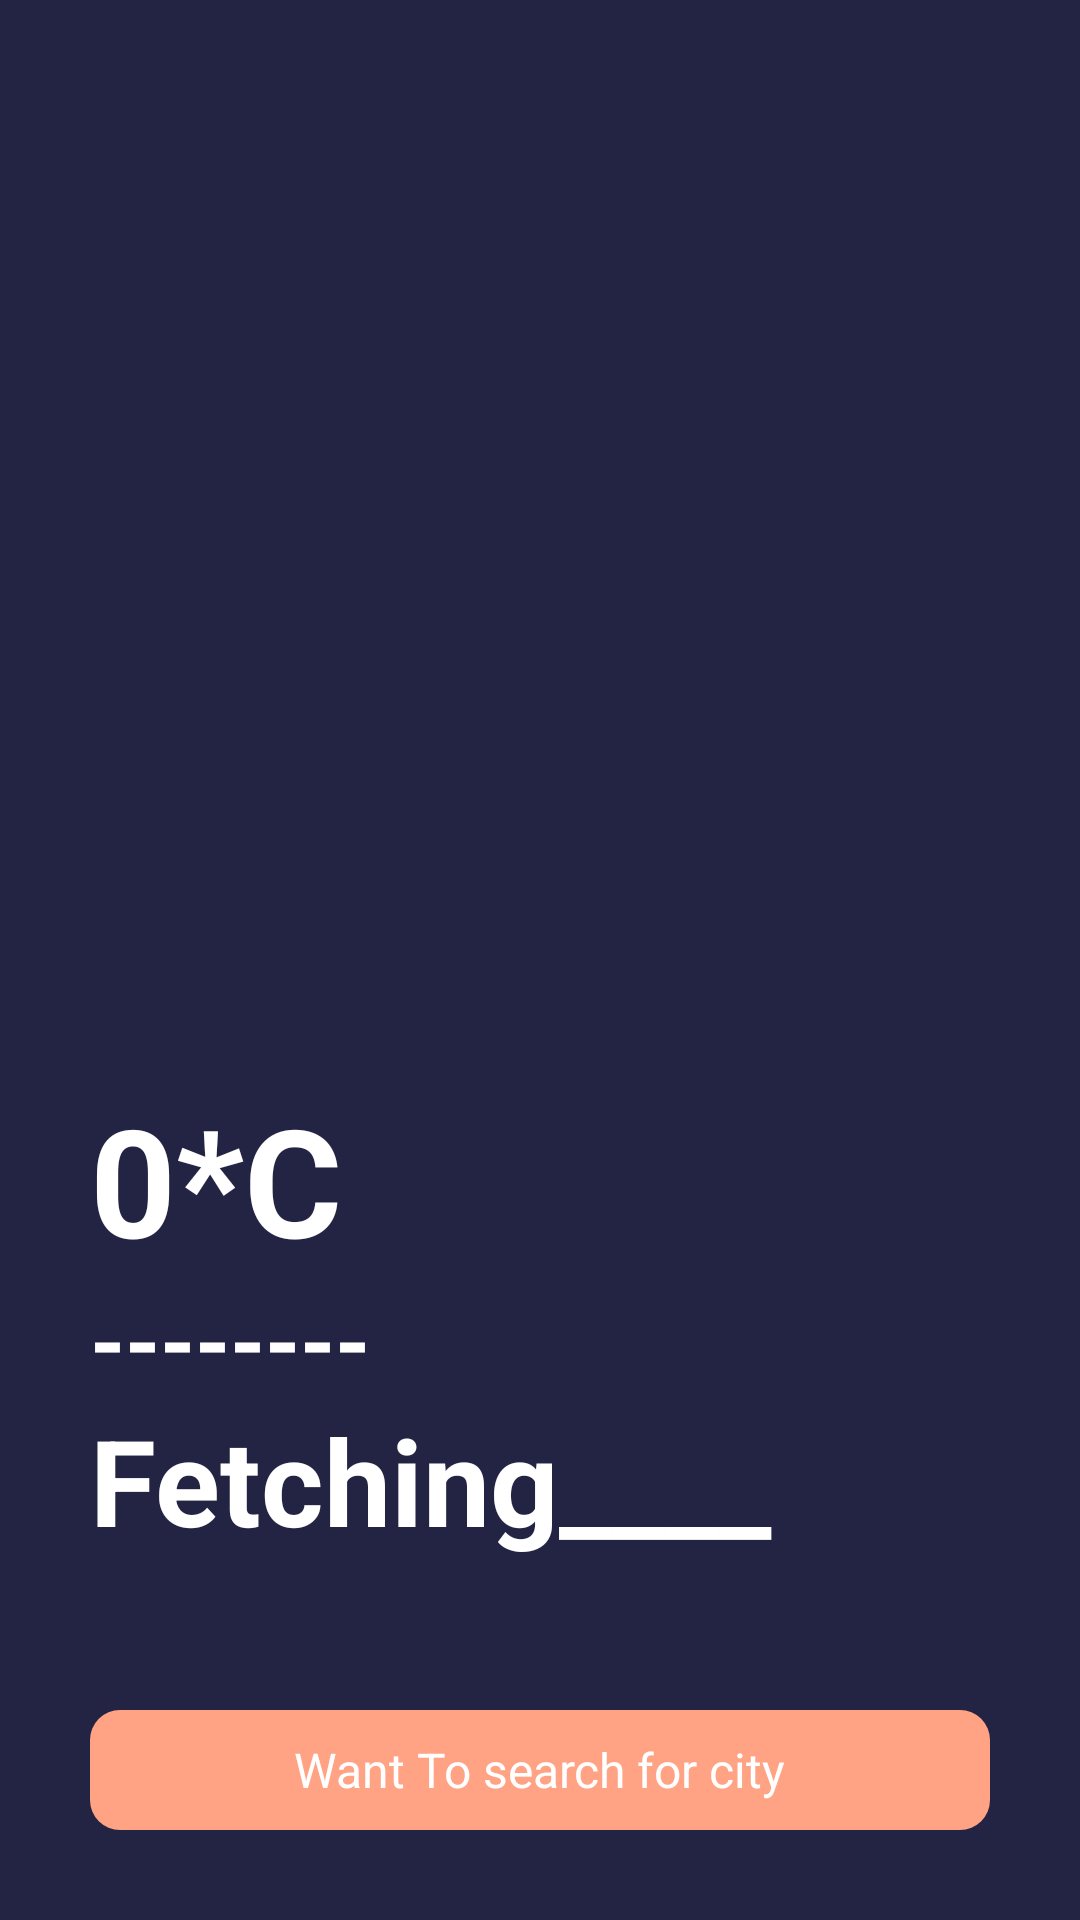

Layout XML and referenced resources for this Android screen:
<!-- AndroidManifest.xml: application theme Theme.WeatherApps -->
<!-- res/layout/activity_main.xml -->
<?xml version="1.0" encoding="utf-8"?>
<RelativeLayout
    xmlns:android="http://schemas.android.com/apk/res/android"
    xmlns:app="http://schemas.android.com/apk/res-auto"
    xmlns:tools="http://schemas.android.com/tools"
    android:layout_width="match_parent"
    android:layout_height="match_parent"
    android:background="#232443"
    tools:context=".MainActivity">

    <ImageView
        android:layout_width="match_parent"
        android:layout_height="270dp"
        android:id="@+id/waetherIcon"
        android:src="@drawable/finding"
        android:layout_marginTop="80dp">
    </ImageView>

    <LinearLayout
        android:layout_width="match_parent"
        android:layout_height="wrap_content"
        android:layout_marginBottom="50dp"
        android:orientation="vertical"
        android:layout_above="@+id/cityfinder">

        <TextView
            android:layout_width="wrap_content"
            android:layout_height="wrap_content"
            android:id="@+id/temperature"
            android:paddingStart="30dp"
            android:textSize="50sp"
            android:textStyle="bold"
            android:textColor="#ffffff"
            android:text="0*C">
        </TextView>

        <TextView
            android:layout_width="match_parent"
            android:layout_height="wrap_content"
            android:id="@+id/waethercondition"
            android:textColor="#ffffff"
            android:textStyle="bold"
            android:textSize="30sp"
            android:text="--------"
            android:paddingStart="30sp">
        </TextView>

        <TextView
            android:layout_width="match_parent"
            android:layout_height="wrap_content"
            android:id="@+id/cityName"
            android:textStyle="bold"
            android:textSize="40sp"
            android:text="Fetching____"
            android:textColor="#ffffff"
            android:paddingStart="30sp">
        </TextView>
    </LinearLayout>
    <RelativeLayout
        android:layout_width="match_parent"
        android:layout_height="40dp"
        android:layout_centerInParent="true"
        android:layout_marginLeft="30dp"
        android:layout_marginRight="30dp"
        android:layout_alignParentBottom="true"
        android:layout_marginBottom="30dp"
        android:background="@drawable/buttondesign"
        android:id="@+id/cityfinder">

        <TextView
            android:layout_width="wrap_content"
            android:layout_height="wrap_content"
            android:text="Want To search for city"
            android:textColor="#ffffffff"
            android:layout_centerInParent="true"
            android:textSize="16sp">
        </TextView>
    </RelativeLayout>
</RelativeLayout>
<!-- resources referenced by this layout -->
<resources>
  <!-- drawable buttondesign (drawable-v24) -->
  <?xml version="1.0" encoding="utf-8"?>
  <shape xmlns:android="http://schemas.android.com/apk/res/android"
      android:shape="rectangle">
      <corners android:radius="10dp">
      </corners>
  
      <solid android:color="#ffa384"></solid>
  
  </shape>
  <style name="Theme.WeatherApps" parent="Theme.MaterialComponents.DayNight.NoActionBar">
          
          <item name="colorPrimary">@color/purple_500</item>
          <item name="colorPrimaryVariant">@color/purple_700</item>
          <item name="colorOnPrimary">@color/white</item>
          
          <item name="colorSecondary">@color/teal_200</item>
          <item name="colorSecondaryVariant">@color/teal_700</item>
          <item name="colorOnSecondary">@color/black</item>
          
          <item name="android:statusBarColor">?attr/colorPrimaryVariant</item>
          
      </style>
  <color name="purple_500">#FF6200EE</color>
  <color name="purple_700">#242343</color>
  <color name="white">#FFFFFFFF</color>
  <color name="teal_200">#FF03DAC5</color>
  <color name="teal_700">#FF018786</color>
  <color name="black">#FF000000</color>
</resources>
